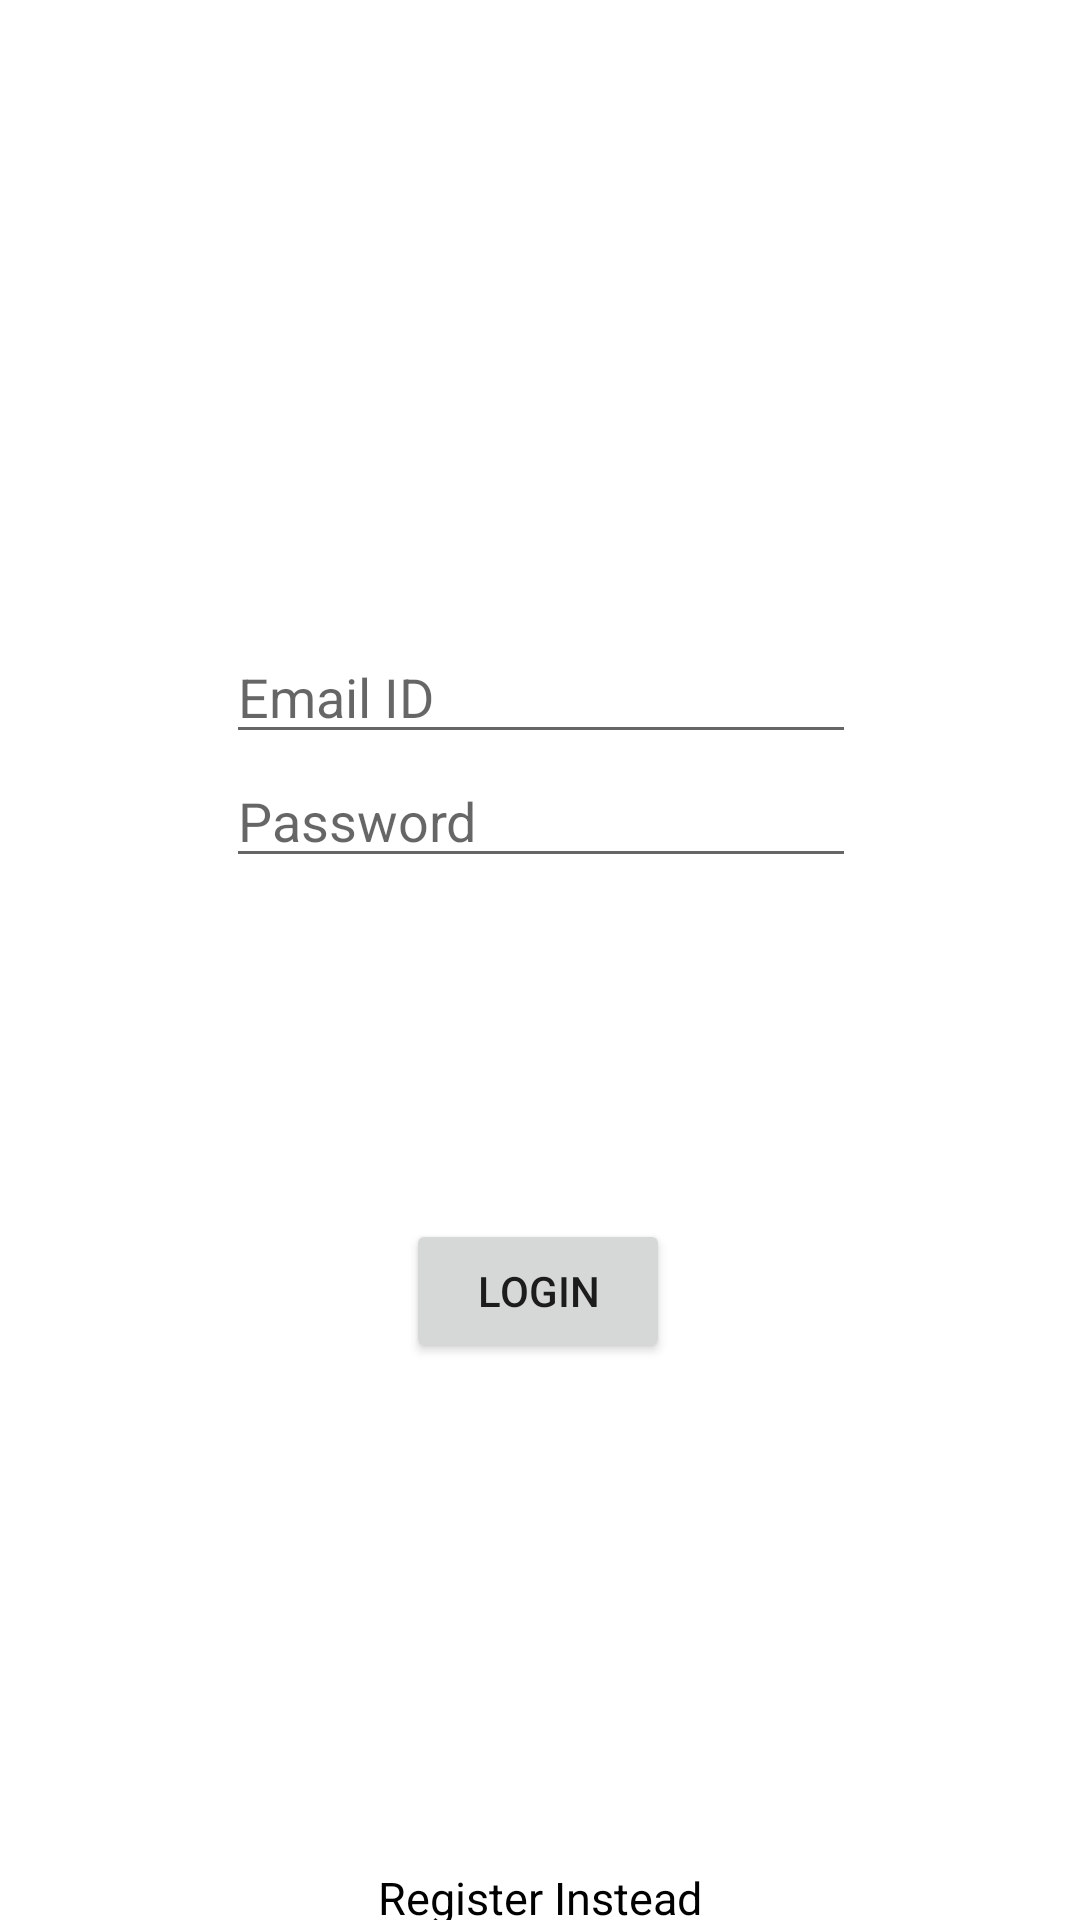

The Android layout XML behind this screen, and the referenced resources:
<!-- AndroidManifest.xml: application theme Theme.IEEETask -->
<!-- res/layout/fragment_login.xml -->
<?xml version="1.0" encoding="utf-8"?>
<androidx.constraintlayout.widget.ConstraintLayout xmlns:android="http://schemas.android.com/apk/res/android"
    xmlns:app="http://schemas.android.com/apk/res-auto"
    xmlns:tools="http://schemas.android.com/tools"
    android:layout_width="match_parent"
    android:layout_height="match_parent"
    tools:context=".fragments.fragmentLogin">

    <EditText
        android:id="@+id/editTextLoginEmail"
        android:layout_width="wrap_content"
        android:layout_height="wrap_content"
        android:ems="10"
        android:hint="Email ID"
        android:inputType="textPersonName"
        app:layout_constraintBottom_toBottomOf="parent"
        app:layout_constraintEnd_toEndOf="parent"
        app:layout_constraintHorizontal_bias="0.502"
        app:layout_constraintStart_toStartOf="parent"
        app:layout_constraintTop_toTopOf="parent"
        app:layout_constraintVertical_bias="0.351" />

    <EditText
        android:id="@+id/editTextLoginPassword"
        android:layout_width="wrap_content"
        android:layout_height="wrap_content"
        android:ems="10"
        android:hint="Password"
        android:inputType="textPassword"
        app:layout_constraintBottom_toBottomOf="parent"
        app:layout_constraintEnd_toEndOf="parent"
        app:layout_constraintHorizontal_bias="0.502"
        app:layout_constraintStart_toStartOf="parent"
        app:layout_constraintTop_toBottomOf="@+id/editTextLoginEmail"
        app:layout_constraintVertical_bias="0.0" />

    <Button
        android:id="@+id/buttonLogin"
        android:layout_width="wrap_content"
        android:layout_height="wrap_content"
        android:text="LOGIN"
        app:layout_constraintBottom_toBottomOf="parent"
        app:layout_constraintEnd_toEndOf="parent"
        app:layout_constraintHorizontal_bias="0.498"
        app:layout_constraintStart_toStartOf="parent"
        app:layout_constraintTop_toBottomOf="@+id/editTextLoginPassword"
        app:layout_constraintVertical_bias="0.38" />

    <TextView
        android:id="@+id/registerTextView"
        android:layout_width="match_parent"
        android:layout_height="wrap_content"
        android:layout_marginTop="168dp"
        android:clickable="true"
        android:gravity="center"
        android:text="Register Instead"
        android:textColor="@color/black"
        android:textSize="15dp"
        app:layout_constraintTop_toBottomOf="@+id/buttonLogin"
        tools:layout_editor_absoluteX="0dp" />


</androidx.constraintlayout.widget.ConstraintLayout>
<!-- resources referenced by this layout -->
<resources>
  <style name="Theme.IEEETask" parent="Theme.MaterialComponents.DayNight.NoActionBar">
          
          <item name="colorPrimary">@color/black</item>
          <item name="colorPrimaryVariant">@color/black</item>
          <item name="colorOnPrimary">@color/white</item>
          
          <item name="colorSecondary">@color/teal_200</item>
          <item name="colorSecondaryVariant">@color/teal_700</item>
          <item name="colorOnSecondary">@color/black</item>
          
          <item name="android:statusBarColor" tools:targetApi="l">?attr/colorPrimaryVariant</item>
          
      </style>
  <!-- not gathered from this repository: default colours our renderer supplied (Android Studio template values) -->
  <color name="teal_200">#FF03DAC5</color>
  <color name="teal_700">#FF018786</color>
  <color name="black">#FF000000</color>
  <color name="white">#FFFFFFFF</color>
</resources>
